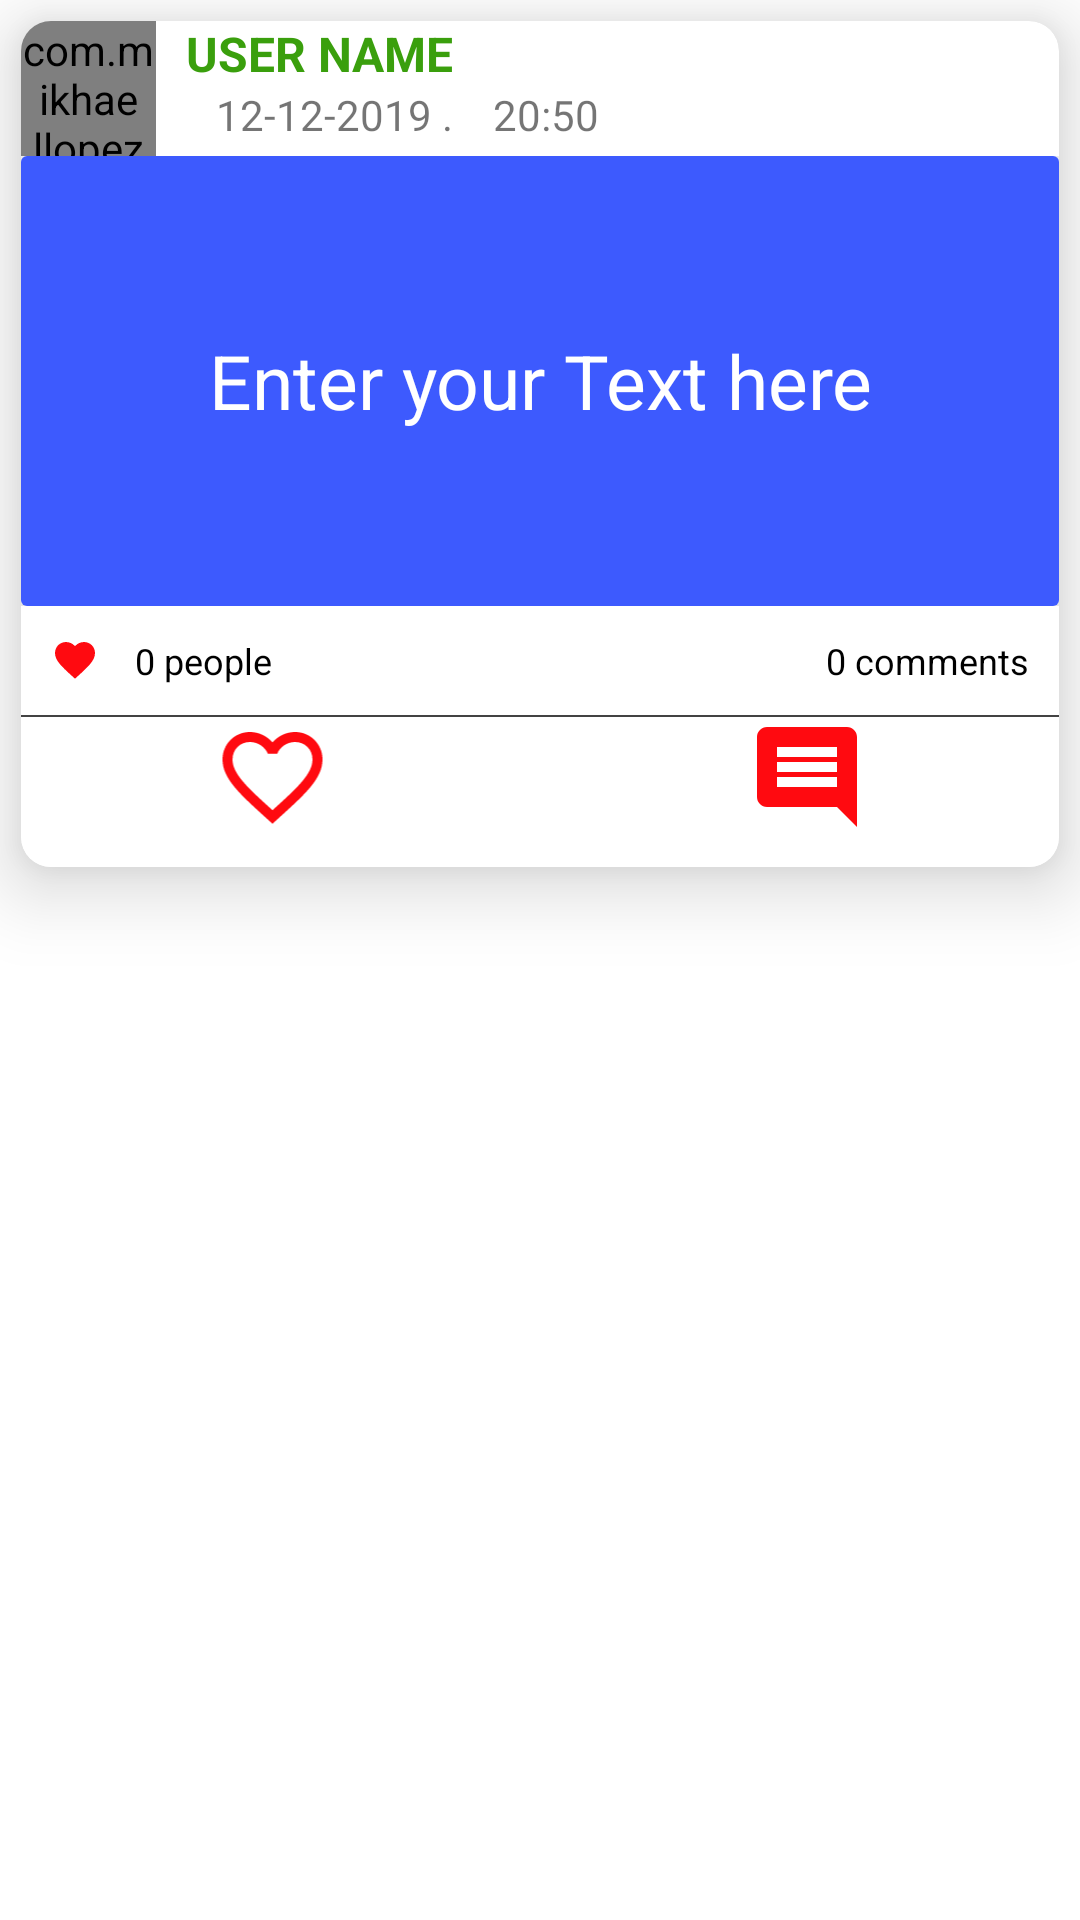

The Android layout XML behind this screen, and the referenced resources:
<!-- AndroidManifest.xml: fallback theme Theme.MaterialComponents.DayNight.NoActionBar -->
<!-- res/layout/post_layout.xml -->
<?xml version="1.0" encoding="utf-8"?>
<LinearLayout xmlns:android="http://schemas.android.com/apk/res/android"
    android:layout_width="match_parent"
    xmlns:app="http://schemas.android.com/apk/res-auto"
    android:orientation="vertical"

    android:layout_height="wrap_content">

    <androidx.cardview.widget.CardView
        app:cardCornerRadius="10dp"
        app:cardElevation="15dp"
        android:layout_margin="7dp"
        android:padding="7dp"
        android:layout_width="match_parent"
        android:layout_height="wrap_content">

        <LinearLayout
            android:layout_width="match_parent"
            android:orientation="vertical"
            android:layout_height="wrap_content">
        <RelativeLayout
            android:layout_width="match_parent"
            android:layout_height="wrap_content">
            <com.mikhaellopez.circularimageview.CircularImageView
                android:id="@+id/iv_profile_pic_post_layout"
                android:src="@drawable/user"
                android:layout_width="45dp"
                android:layout_height="45dp"/>

            <LinearLayout
                android:layout_marginLeft="55dp"
                android:orientation="vertical"
                android:layout_width="match_parent"
                android:layout_height="wrap_content"
                android:layout_marginStart="55dp">


                <TextView
                    android:id="@+id/tv_uer_name_post_layout"
                    android:text="user name"
                    android:textAllCaps="true"
                    android:textSize="16sp"
                    android:textColor="@color/colorPrimary"
                    android:textStyle="bold"
                    android:layout_width="wrap_content"
                    android:layout_height="wrap_content"/>

                <LinearLayout
                    android:layout_width="wrap_content"
                    android:layout_height="wrap_content">
                    <TextView
                        android:id="@+id/tv_comment_date_post_layout"
                        android:layout_marginLeft="10dp"
                        android:text="12-12-2019 .  "
                        android:textSize="14sp"
                        android:layout_width="wrap_content"
                        android:layout_height="wrap_content"
                        android:layout_marginStart="10dp" />
                    <TextView
                        android:id="@+id/tv_comment_time_post_layout"
                        android:text="  20:50"
                        android:textSize="14sp"
                        android:layout_width="match_parent"
                        android:layout_height="wrap_content"
                        />
                </LinearLayout>
            </LinearLayout>
        </RelativeLayout>
        <View
            android:background="#BC000000"
            android:layout_width="match_parent"
            android:layout_height="0dp"/>
        <LinearLayout
            android:layout_width="match_parent"
            android:orientation="vertical"
            android:layout_height="wrap_content">
            <androidx.cardview.widget.CardView
                app:cardElevation="10dp"
                android:layout_width="match_parent"
                android:layout_height="wrap_content">

                <TextView
                    android:id="@+id/tv_comment_text_post_layout"
                    android:layout_width="match_parent"
                    android:layout_height="wrap_content"
                    android:background="#3D5AFE"
                    android:gravity="center"
                    android:minHeight="150dp"
                    android:padding="25dp"
                    android:text="Enter your Text here"
                    android:textAlignment="center"
                    android:textColor="#FFFFFF"
                    android:textSize="25sp" />
            </androidx.cardview.widget.CardView>
        </LinearLayout>
            <View
                android:background="#BC000000"
                android:layout_width="match_parent"
                android:layout_height="0dp"/>
        <LinearLayout
            android:id="@+id/relLayout3"
            android:layout_width="match_parent"
            android:layout_height="wrap_content"
            android:layout_below="@+id/relLayout2"
            android:background="#fff"
            android:padding="10dp">

            <TextView
                android:id="@+id/displayNumberofLIke"
                android:layout_width="0dp"
                android:layout_weight="1"
                android:drawableLeft="@drawable/ic_favorite"
                android:layout_height="wrap_content"
                android:textColor="#000"
                android:text="    0 people"
                android:textSize="12sp" />

            <TextView
                android:id="@+id/comment_counter"
                android:layout_width="0dp"
                android:textAlignment="textEnd"
                android:layout_weight="1"
                android:layout_height="wrap_content"
                android:layout_below="@+id/image_likes"
                android:textColor="#000"
                android:text="0 comments"
                android:textSize="12sp" />

        </LinearLayout>
        <View
            android:background="#BC000000"
            android:layout_width="match_parent"
            android:layout_height=".7dp"/>
        <LinearLayout
            android:id="@+id/relLayout2"
            android:layout_width="match_parent"
            android:layout_height="50dp"
            android:layout_below="@+id/post_image"
            android:background="#fff">

            <RelativeLayout
                android:layout_weight="1"
                android:id="@+id/heartLayout"
                android:layout_width="0dp"
                android:layout_height="40dp"
                android:background="#fff">

                <ImageView
                    android:id="@+id/image_heart_red"
                    android:layout_width="55dp"
                    android:layout_height="40dp"
                    android:layout_centerInParent="true"
                    android:layout_marginLeft="20dp"
                    android:src="@drawable/ic_heart_red"
                    android:visibility="invisible" />

                <ImageView
                    android:id="@+id/iv_like_btn"
                    android:layout_width="55dp"
                    android:layout_height="40dp"
                    android:layout_centerInParent="true"
                    android:layout_marginLeft="20dp"
                    android:src="@drawable/ic_favorite_border_black"
                    android:visibility="visible" />
            </RelativeLayout>
            <ImageView
                android:id="@+id/iv_comment_button"
                android:layout_weight="1"
                android:layout_width="0dp"
                android:layout_height="40dp"
                android:layout_centerVertical="true"
                android:layout_marginLeft="10dp"
                android:layout_toRightOf="@+id/heartLayout"
                android:src="@drawable/ic_insert_comment"
                android:visibility="visible"/>
        </LinearLayout>
        </LinearLayout>
    </androidx.cardview.widget.CardView>
</LinearLayout>
<!-- resources referenced by this layout -->
<resources>
  <color name="colorPrimary">#3A9F0D</color>
  <!-- drawable ic_favorite (drawable) -->
  <vector android:height="16dp" android:tint="#FF0A10"
      android:viewportHeight="24.0" android:viewportWidth="24.0"
      android:width="16dp" xmlns:android="http://schemas.android.com/apk/res/android">
      <path android:fillColor="#FF000000" android:pathData="M12,21.35l-1.45,-1.32C5.4,15.36 2,12.28 2,8.5 2,5.42 4.42,3 7.5,3c1.74,0 3.41,0.81 4.5,2.09C13.09,3.81 14.76,3 16.5,3 19.58,3 22,5.42 22,8.5c0,3.78 -3.4,6.86 -8.55,11.54L12,21.35z"/>
  </vector>
  <!-- drawable ic_favorite_border_black (drawable) -->
  <vector android:height="24dp" android:tint="#FF0A10"
      android:viewportHeight="24.0" android:viewportWidth="24.0"
      android:width="24dp" xmlns:android="http://schemas.android.com/apk/res/android">
      <path android:fillColor="#FF000000" android:pathData="M16.5,3c-1.74,0 -3.41,0.81 -4.5,2.09C10.91,3.81 9.24,3 7.5,3 4.42,3 2,5.42 2,8.5c0,3.78 3.4,6.86 8.55,11.54L12,21.35l1.45,-1.32C18.6,15.36 22,12.28 22,8.5 22,5.42 19.58,3 16.5,3zM12.1,18.55l-0.1,0.1 -0.1,-0.1C7.14,14.24 4,11.39 4,8.5 4,6.5 5.5,5 7.5,5c1.54,0 3.04,0.99 3.57,2.36h1.87C13.46,5.99 14.96,5 16.5,5c2,0 3.5,1.5 3.5,3.5 0,2.89 -3.14,5.74 -7.9,10.05z"/>
  </vector>
  <!-- drawable ic_insert_comment (drawable) -->
  <vector android:height="24dp" android:tint="#FF0A10"
      android:viewportHeight="24.0" android:viewportWidth="24.0"
      android:width="24dp" xmlns:android="http://schemas.android.com/apk/res/android">
      <path android:fillColor="#FF000000" android:pathData="M20,2L4,2c-1.1,0 -2,0.9 -2,2v12c0,1.1 0.9,2 2,2h14l4,4L22,4c0,-1.1 -0.9,-2 -2,-2zM18,14L6,14v-2h12v2zM18,11L6,11L6,9h12v2zM18,8L6,8L6,6h12v2z"/>
  </vector>
</resources>
